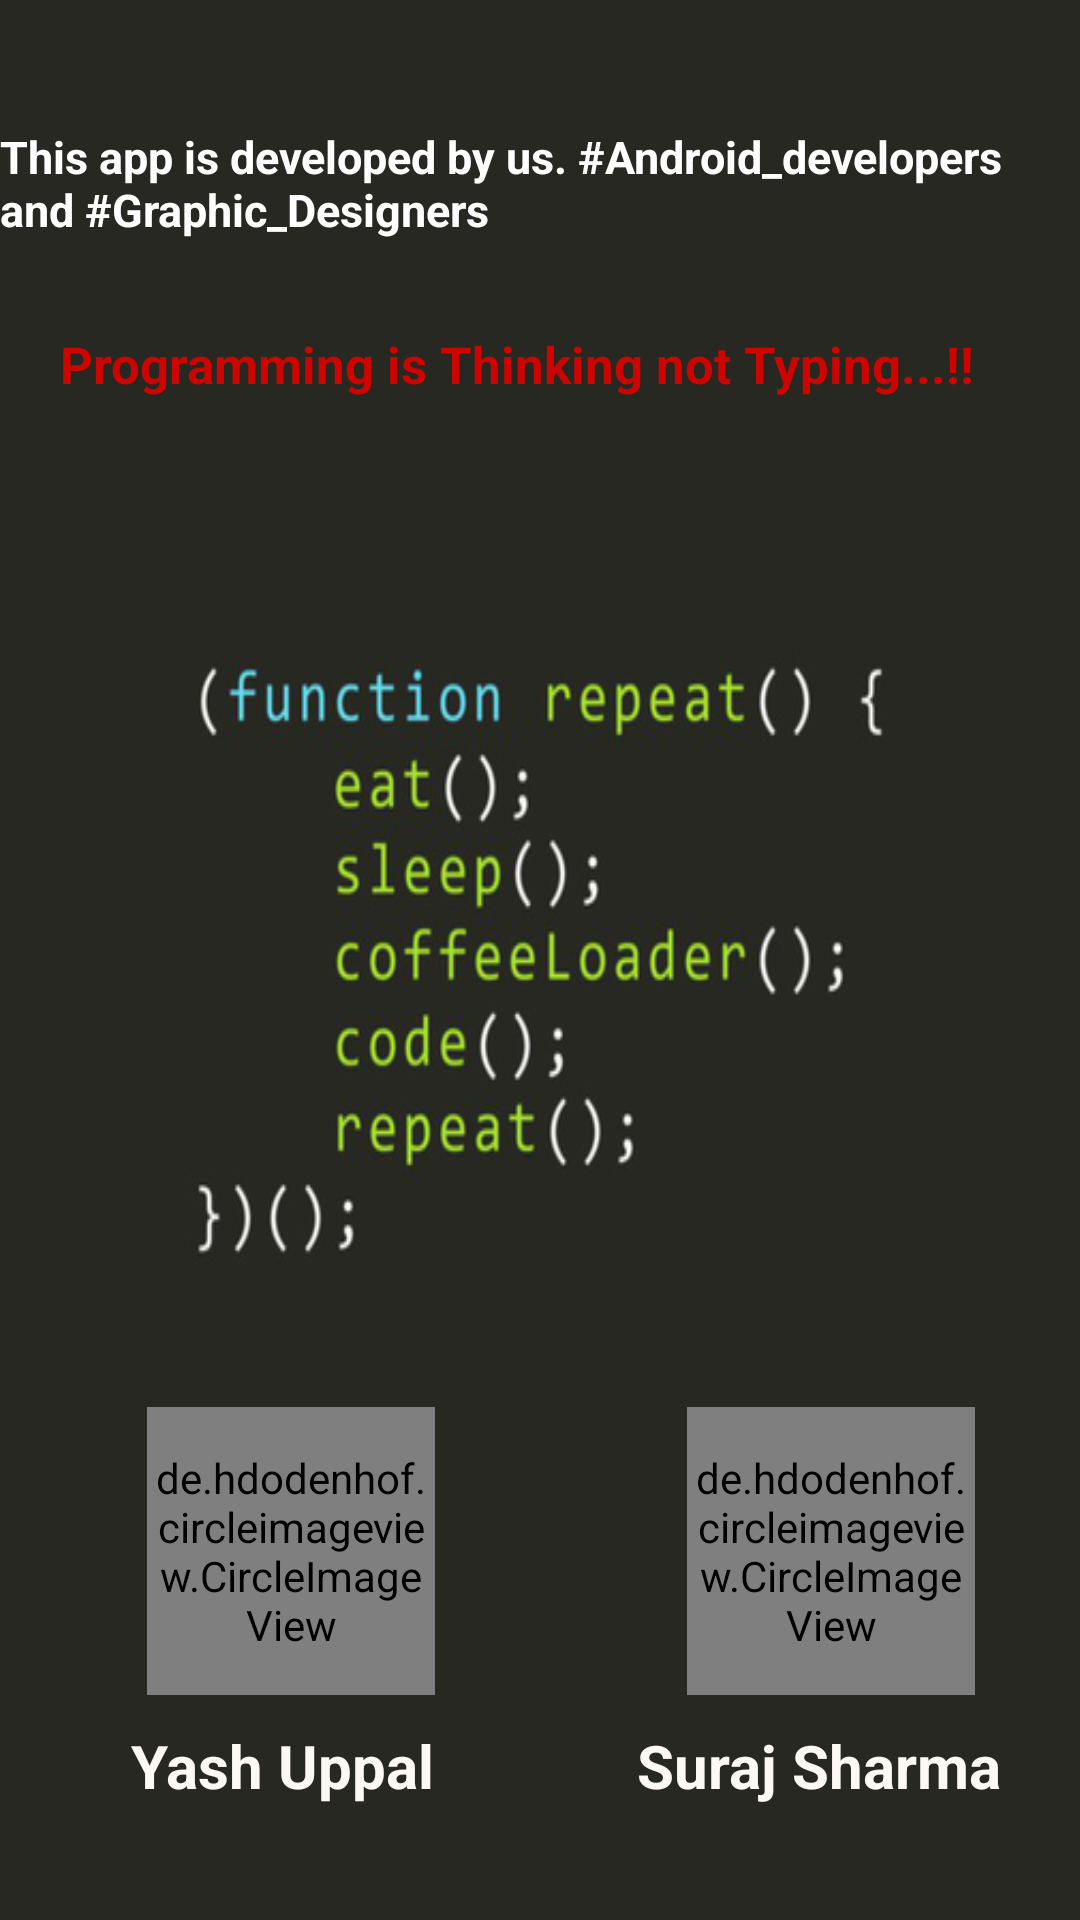

This screen was rendered from an Android layout file. Write that file and the resources it references.
<!-- AndroidManifest.xml: application theme AppTheme -->
<!-- res/layout/about.xml -->
<?xml version="1.0" encoding="utf-8"?>
<RelativeLayout xmlns:android="http://schemas.android.com/apk/res/android"
    xmlns:app="http://schemas.android.com/apk/res-auto"
    xmlns:tools="http://schemas.android.com/tools"
    android:orientation="vertical"
    android:layout_width="match_parent"
    android:layout_height="match_parent"
    tools:context="com.example.radheshyam.mybrowser.MainActivity"
    android:background="@drawable/eat_sleep_code_repeat">

        <de.hdodenhof.circleimageview.CircleImageView

               android:id="@+id/me_about"
               android:layout_width="96dp"
               android:layout_height="96dp"
               android:src="@drawable/me"
               app:civ_border_width="2dp"
               app:civ_border_color="#FF000000"
               android:layout_marginEnd="35dp"
               android:layout_marginBottom="75dp"
               android:layout_alignParentBottom="true"
               android:layout_alignParentEnd="true" />

        <de.hdodenhof.circleimageview.CircleImageView
            android:id="@+id/yash_about"
            android:layout_width="96dp"
            android:layout_height="96dp"
            android:src="@drawable/yash"
            app:civ_border_width="2dp"
            app:civ_border_color="#FF000000"
            android:layout_marginStart="49dp"
            android:layout_alignTop="@+id/me_about"
            android:layout_alignParentStart="true" />


       <TextView
           android:layout_width="wrap_content"
           android:layout_height="wrap_content"
           android:id="@+id/thisappText"
           android:text="@string/this_app_is_developed_by_us_android_developers_and_graphic_designer"
           android:textStyle="bold"
           android:textSize="15sp"
           android:textColor="@color/colorAccent"
           android:layout_marginTop="42dp"
           android:layout_alignParentTop="true"
           android:layout_alignParentStart="true" />
           <TextView
               android:layout_width="wrap_content"
               android:layout_height="wrap_content"
               android:text="@string/programming_is_thinking_not_typing"
               android:textColor="@color/redcolor"
               android:id="@+id/thinking"
               android:layout_marginTop="30dp"
               android:textSize="17sp"
               android:textStyle="bold"
               android:layout_below="@+id/thisappText"
               android:layout_alignEnd="@+id/me_about" />
          <TextView
               android:layout_width="wrap_content"
               android:layout_height="wrap_content"
               android:id="@+id/name_yash"
               android:text="@string/yash_uppal"
               android:textStyle="bold"
               android:textSize="20sp"
               android:layout_below="@+id/yash_about"
               android:layout_alignEnd="@+id/yash_about"
               android:layout_marginTop="10dp" />
           <TextView
               android:layout_width="wrap_content"
               android:layout_height="wrap_content"
               android:id="@+id/name_me"
               android:text="@string/suraj_sharma"
               android:textStyle="bold"
               android:textSize="20sp"
               android:layout_alignBaseline="@+id/name_yash"
               android:layout_alignBottom="@+id/name_yash"
               android:layout_alignParentEnd="true"
               android:layout_marginEnd="26dp" />
       </RelativeLayout>
<!-- resources referenced by this layout -->
<resources>
  <color name="colorAccent">#FFFFFF</color>
  <color name="redcolor">#CE0400</color>
  <!-- drawable eat_sleep_code_repeat: png bitmap (drawable, 59879 bytes) -->
  <!-- drawable me: jpg bitmap (drawable, 26594 bytes) -->
  <!-- drawable yash: jpg bitmap (drawable, 7409 bytes) -->
  <string name="programming_is_thinking_not_typing">Programming is Thinking not Typing...!!</string>
  <string name="suraj_sharma">Suraj Sharma</string>
  <string name="this_app_is_developed_by_us_android_developers_and_graphic_designer">This app is developed by us. #Android_developers and #Graphic_Designers</string>
  <string name="yash_uppal">Yash Uppal</string>
  <style name="AppTheme" parent="Theme.AppCompat.Light.DarkActionBar">
          
  
          <item name="android:windowBackground">@color/yourcolor</item>
          <item name="android:textColor">#FBF9F1</item>
          <item name="android:textColorHint">#FBF9F1</item>
          <item name="colorPrimaryDark">@color/colorPrimaryDark</item>
          <item name="colorAccent">@color/colorAccent</item>
           <item name="android:itemBackground">@color/yourcolor</item>
          <item name="android:popupMenuStyle">@color/yourcolor</item>
  
      </style>
  <color name="yourcolor">#666666</color>
  <color name="colorPrimaryDark">#666666</color>
</resources>
